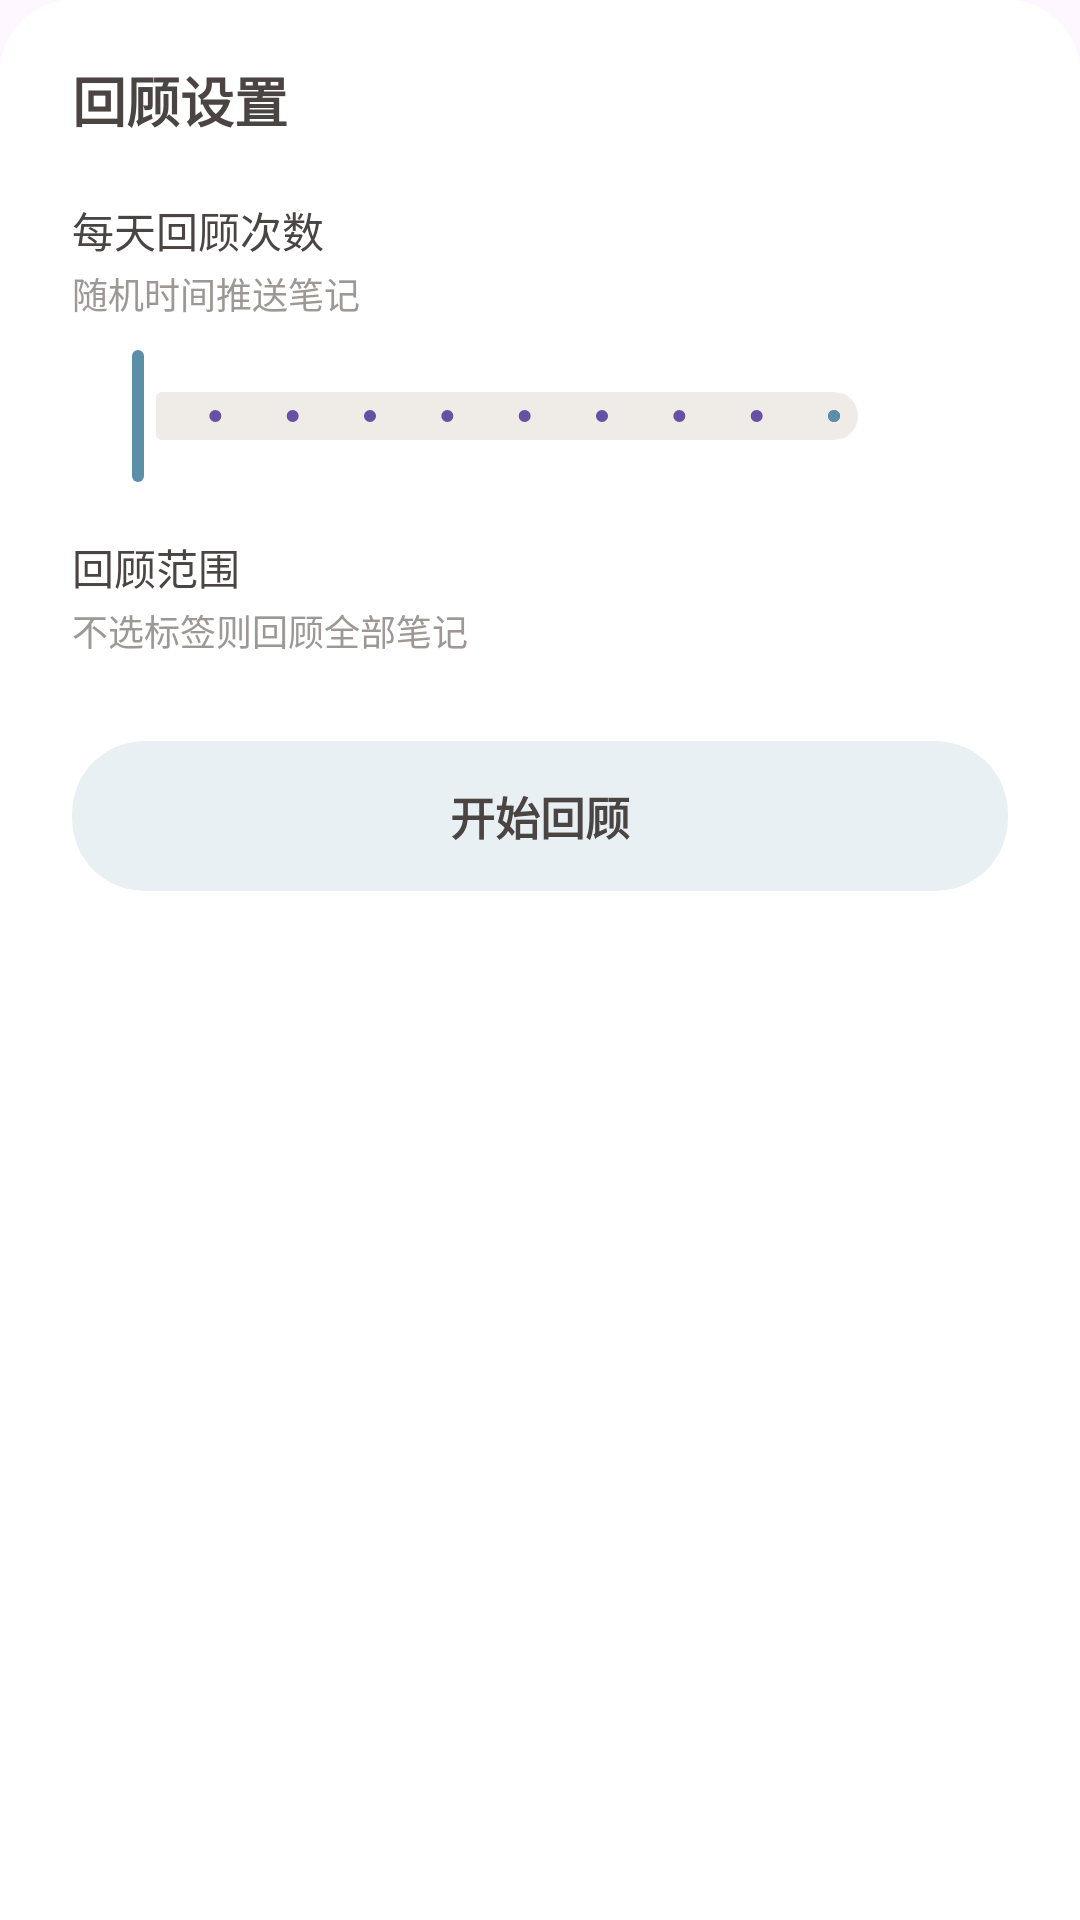

Write the Android layout XML for this screen, with the resource values it uses.
<!-- AndroidManifest.xml: application theme Theme.IdeaCards -->
<!-- res/layout/bottom_sheet_review.xml -->
<?xml version="1.0" encoding="utf-8"?>
<LinearLayout xmlns:android="http://schemas.android.com/apk/res/android"
    xmlns:app="http://schemas.android.com/apk/res-auto"
    android:layout_width="match_parent"
    android:layout_height="wrap_content"
    android:orientation="vertical"
    android:paddingHorizontal="24dp"
    android:paddingTop="20dp"
    android:paddingBottom="24dp"
    android:background="@drawable/bg_bottom_sheet">

    
    <TextView
        android:layout_width="wrap_content"
        android:layout_height="wrap_content"
        android:text="回顾设置"
        android:textSize="18sp"
        android:textStyle="bold"
        android:textColor="@color/text_primary" />

    
    <TextView
        android:layout_width="wrap_content"
        android:layout_height="wrap_content"
        android:layout_marginTop="20dp"
        android:text="每天回顾次数"
        android:textSize="14sp"
        android:textColor="@color/text_primary" />

    <TextView
        android:layout_width="wrap_content"
        android:layout_height="wrap_content"
        android:layout_marginTop="2dp"
        android:text="随机时间推送笔记"
        android:textSize="12sp"
        android:textColor="@color/text_secondary" />

    <LinearLayout
        android:layout_width="match_parent"
        android:layout_height="wrap_content"
        android:layout_marginTop="8dp"
        android:gravity="center_vertical"
        android:orientation="horizontal">

        <com.google.android.material.slider.Slider
            android:id="@+id/slider_count"
            android:layout_width="0dp"
            android:layout_height="wrap_content"
            android:layout_weight="1"
            android:valueFrom="1"
            android:valueTo="10"
            android:stepSize="1"
            app:thumbColor="@color/tag_highlight"
            app:trackColorActive="@color/tag_highlight"
            app:trackColorInactive="@color/divider_color"
            app:labelStyle="@style/SliderLabelStyle" />

        <TextView
            android:id="@+id/tv_count_value"
            android:layout_width="36dp"
            android:layout_height="wrap_content"
            android:gravity="center"
            android:textSize="16sp"
            android:textStyle="bold"
            android:textColor="@color/tag_highlight" />

    </LinearLayout>

    
    <TextView
        android:layout_width="wrap_content"
        android:layout_height="wrap_content"
        android:layout_marginTop="16dp"
        android:text="回顾范围"
        android:textSize="14sp"
        android:textColor="@color/text_primary" />

    <TextView
        android:layout_width="wrap_content"
        android:layout_height="wrap_content"
        android:layout_marginTop="2dp"
        android:text="不选标签则回顾全部笔记"
        android:textSize="12sp"
        android:textColor="@color/text_secondary" />

    
    <com.google.android.material.chip.ChipGroup
        android:id="@+id/chip_group_review_tags"
        android:layout_width="match_parent"
        android:layout_height="wrap_content"
        android:layout_marginTop="8dp"
        app:chipSpacingHorizontal="8dp"
        app:chipSpacingVertical="6dp"
        app:singleLine="false"
        app:singleSelection="false" />

    
    <com.google.android.material.card.MaterialCardView
        android:id="@+id/btn_review_confirm"
        android:layout_width="match_parent"
        android:layout_height="wrap_content"
        android:layout_marginTop="20dp"
        app:cardCornerRadius="24dp"
        app:cardElevation="0dp"
        app:cardBackgroundColor="@color/accent_pastel_blue"
        app:rippleColor="@color/divider_color"
        app:strokeWidth="0dp">

        <TextView
            android:layout_width="match_parent"
            android:layout_height="wrap_content"
            android:gravity="center"
            android:paddingVertical="14dp"
            android:text="开始回顾"
            android:textSize="15sp"
            android:textStyle="bold"
            android:textColor="@color/text_primary" />

    </com.google.android.material.card.MaterialCardView>

</LinearLayout>
<!-- resources referenced by this layout -->
<resources>
  <color name="accent_pastel_blue">#E8F0F3</color>
  <color name="divider_color">#EFECE8</color>
  <color name="tag_highlight">#5B8FA8</color>
  <color name="text_primary">#4A4543</color>
  <color name="text_secondary">#9E9894</color>
  <!-- drawable bg_bottom_sheet (drawable) -->
  <?xml version="1.0" encoding="utf-8"?>
  <shape xmlns:android="http://schemas.android.com/apk/res/android"
      android:shape="rectangle">
      <solid android:color="@color/card_white" />
      <corners
          android:topLeftRadius="24dp"
          android:topRightRadius="24dp" />
  </shape>
  <style name="SliderLabelStyle" parent="Widget.MaterialComponents.Tooltip">
          <item name="backgroundTint">@color/tag_highlight</item>
          <item name="android:textColor">@color/card_white</item>
          <item name="android:textSize">12sp</item>
      </style>
  <style name="Theme.IdeaCards" parent="Base.Theme.IdeaCards" />
  <color name="card_white">#FFFFFF</color>
  <style name="Base.Theme.IdeaCards" parent="Theme.Material3.DayNight.NoActionBar">
          
          
      </style>
</resources>
